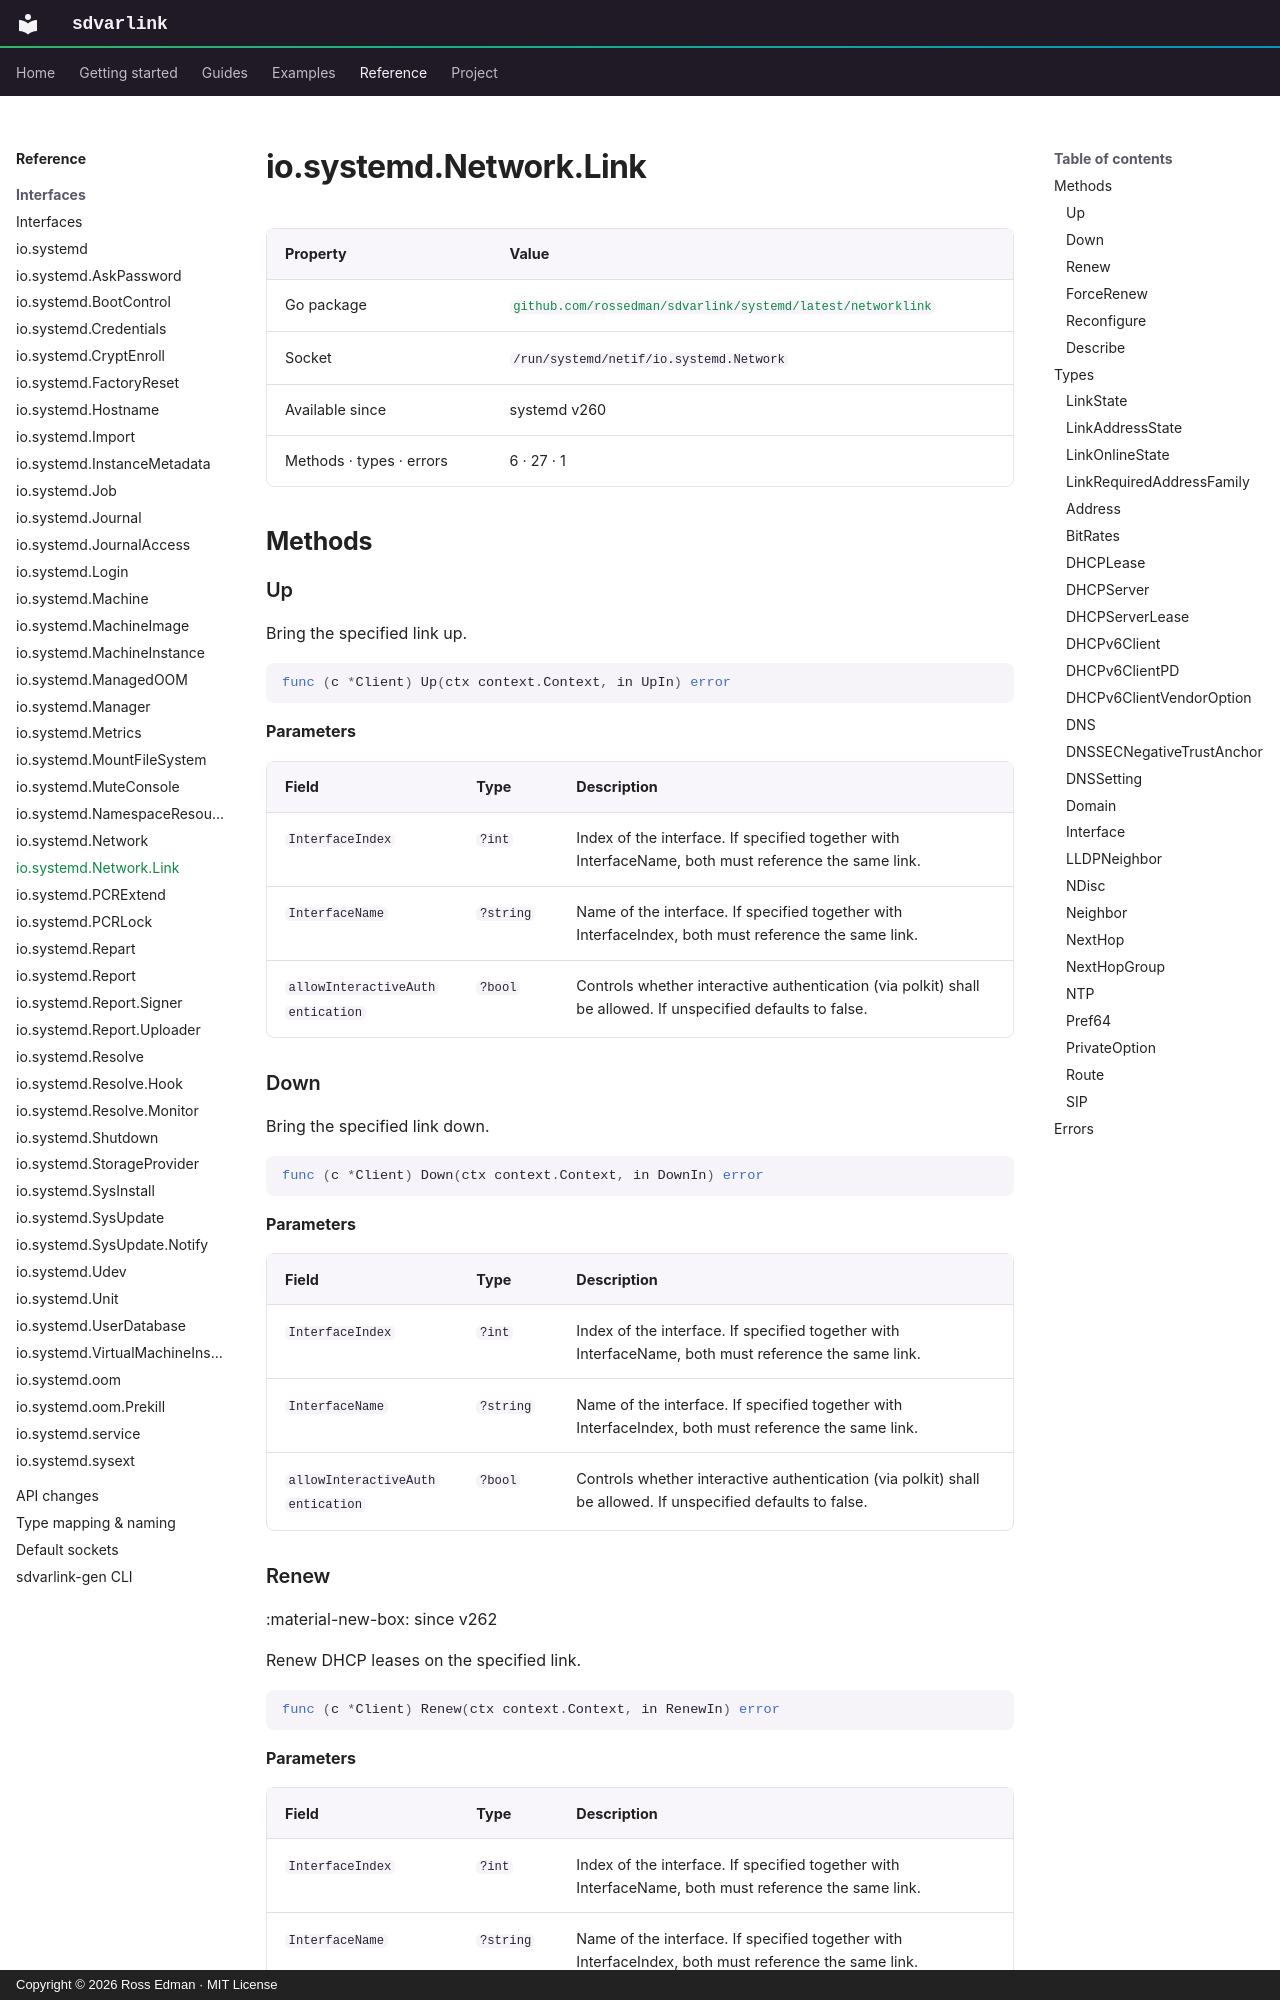

repository: rossedman/sdvarlink · page: reference/interfaces/networklink/index.html · generator: mkdocs · copyright: Copyright © 2026 Ross Edman · MIT License

# io.systemd.Network.Link

<!-- Generated by `make docs-reference`. Do not edit. -->

| Property | Value |
| --- | --- |
| Go package | [`github.com/rossedman/sdvarlink/systemd/latest/networklink`](https://pkg.go.dev/github.com/rossedman/sdvarlink/systemd/latest/networklink) |
| Socket | `/run/systemd/netif/io.systemd.Network` |
| Available since | systemd v260 |
| Methods · types · errors | 6 · 27 · 1 |

## Methods

### Up

Bring the specified link up.

```go
func (c *Client) Up(ctx context.Context, in UpIn) error
```

**Parameters**

| Field | Type | Description |
| --- | --- | --- |
| `InterfaceIndex` | `?int` | Index of the interface. If specified together with InterfaceName, both must reference the same link. |
| `InterfaceName` | `?string` | Name of the interface. If specified together with InterfaceIndex, both must reference the same link. |
| `allowInteractiveAuthentication` | `?bool` | Controls whether interactive authentication (via polkit) shall be allowed. If unspecified defaults to false. |

### Down

Bring the specified link down.

```go
func (c *Client) Down(ctx context.Context, in DownIn) error
```

**Parameters**

| Field | Type | Description |
| --- | --- | --- |
| `InterfaceIndex` | `?int` | Index of the interface. If specified together with InterfaceName, both must reference the same link. |
| `InterfaceName` | `?string` | Name of the interface. If specified together with InterfaceIndex, both must reference the same link. |
| `allowInteractiveAuthentication` | `?bool` | Controls whether interactive authentication (via polkit) shall be allowed. If unspecified defaults to false. |
